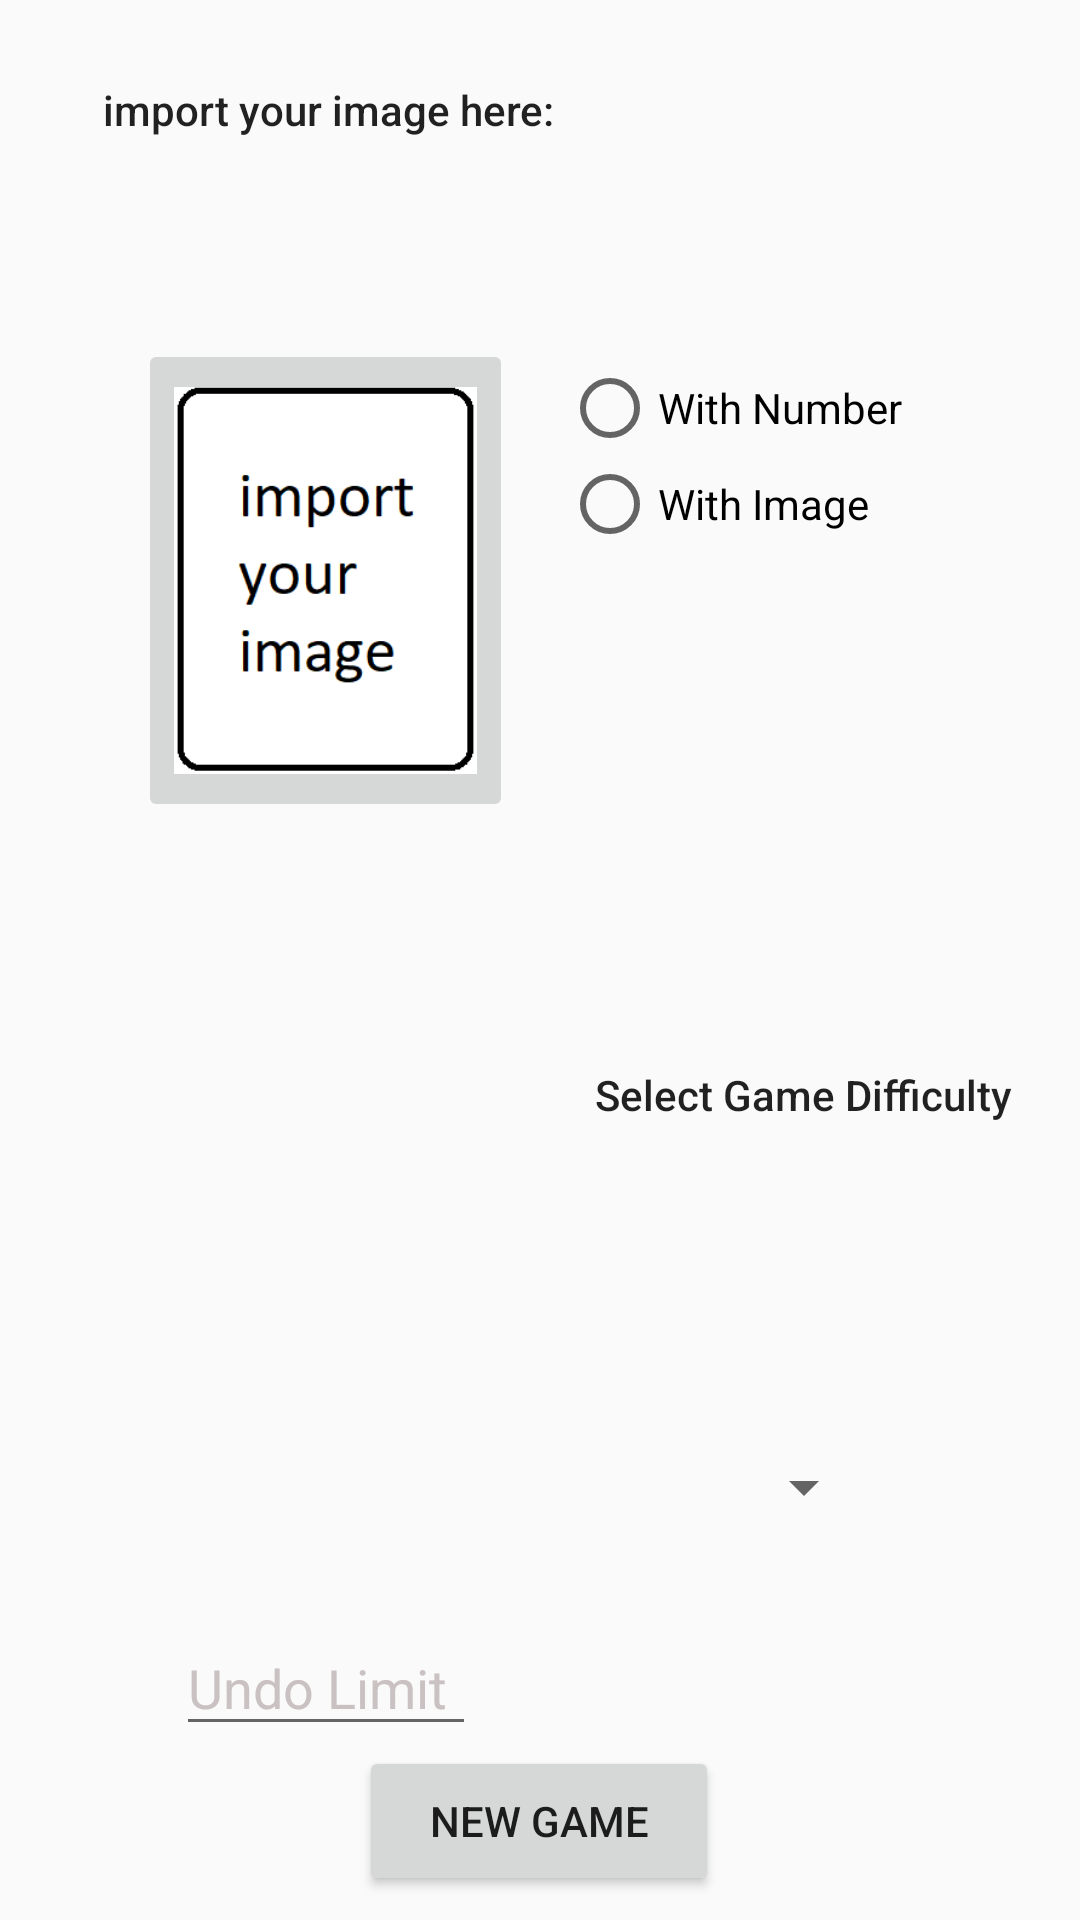

Here is an Android app screen rendered from its layout file. Give the layout XML and the strings, colors and styles it references.
<!-- AndroidManifest.xml: application theme Theme.AppCompat.Light.NoActionBar -->
<!-- res/layout/activity_slidingtiles_pop.xml -->
<?xml version="1.0" encoding="utf-8"?>
<android.support.constraint.ConstraintLayout
    xmlns:android="http://schemas.android.com/apk/res/android"
    xmlns:app="http://schemas.android.com/apk/res-auto"
    android:layout_width="400dp"
    android:layout_height="300dp">

    <TextView
        android:id="@+id/_slidingtiles_description"
        android:layout_width="164dp"
        android:layout_height="21dp"
        android:layout_alignParentStart="true"
        android:layout_centerVertical="true"
        android:layout_marginTop="8dp"
        android:layout_marginBottom="8dp"
        android:gravity="center"
        android:text="@string/import_your_image_here"
        android:textAppearance="@style/TextAppearance.AppCompat.Body2"
        app:layout_constraintBottom_toBottomOf="parent"
        app:layout_constraintEnd_toEndOf="@+id/select_image"
        app:layout_constraintHorizontal_bias="0.487"
        app:layout_constraintStart_toStartOf="@+id/select_image"
        app:layout_constraintTop_toTopOf="parent"
        app:layout_constraintVertical_bias="0.03" />

    <Button
        android:id="@+id/NewGameButton"
        android:layout_width="120dp"
        android:layout_height="50dp"
        android:layout_below="@+id/_slidingtiles_description"
        android:layout_alignEnd="@+id/_diif_sele"
        android:layout_marginStart="8dp"
        android:layout_marginTop="8dp"
        android:layout_marginEnd="8dp"
        android:layout_marginBottom="8dp"
        android:text="@string/new_game"
        app:layout_constraintBottom_toBottomOf="parent"
        app:layout_constraintEnd_toEndOf="parent"
        app:layout_constraintHorizontal_bias="0.498"
        app:layout_constraintStart_toStartOf="parent"
        app:layout_constraintTop_toTopOf="parent"
        app:layout_constraintVertical_bias="1.0" />

    <Spinner
        android:id="@+id/list_diff_sele"
        android:layout_width="wrap_content"
        android:layout_height="36dp"
        android:layout_alignParentStart="true"
        android:layout_alignParentTop="true"
        android:layout_alignParentEnd="true"
        android:layout_alignParentBottom="true"
        android:layout_marginStart="8dp"
        android:layout_marginTop="8dp"
        android:layout_marginEnd="8dp"
        app:layout_constraintBottom_toTopOf="@+id/NewGameButton"
        app:layout_constraintEnd_toEndOf="parent"
        app:layout_constraintHorizontal_bias="0.797"
        app:layout_constraintStart_toStartOf="parent"
        app:layout_constraintTop_toTopOf="parent"
        app:layout_constraintVertical_bias="0.873" />

    <TextView
        android:id="@+id/_diif_sele"
        android:layout_width="wrap_content"
        android:layout_height="20dp"
        android:layout_alignParentStart="true"
        android:layout_alignParentTop="true"
        android:layout_alignParentBottom="true"
        android:layout_marginTop="8dp"
        android:layout_marginBottom="8dp"
        android:text="@string/select_game_difficulty"
        android:textAppearance="@style/TextAppearance.AppCompat.Body2"
        app:layout_constraintBottom_toBottomOf="parent"
        app:layout_constraintEnd_toEndOf="@+id/list_diff_sele"
        app:layout_constraintHorizontal_bias="0.505"
        app:layout_constraintStart_toStartOf="@+id/list_diff_sele"
        app:layout_constraintTop_toTopOf="parent"
        app:layout_constraintVertical_bias="0.575" />

    <ImageButton
        android:id="@+id/select_image"
        android:layout_width="125dp"
        android:layout_height="161dp"
        android:layout_alignParentStart="true"
        android:layout_alignParentTop="true"
        android:layout_alignParentEnd="true"
        android:layout_alignParentBottom="true"
        android:layout_marginStart="8dp"
        android:layout_marginTop="8dp"
        android:layout_marginEnd="8dp"
        android:layout_marginBottom="8dp"
        android:scaleType="fitCenter"
        app:layout_constraintBottom_toBottomOf="parent"
        app:layout_constraintEnd_toEndOf="parent"
        app:layout_constraintHorizontal_bias="0.173"
        app:layout_constraintStart_toStartOf="parent"
        app:layout_constraintTop_toTopOf="parent"
        app:layout_constraintVertical_bias="0.227"
        app:srcCompat="@drawable/import_image" />

    <EditText
        android:id="@+id/undoLimitInput"
        android:layout_width="100dp"
        android:layout_height="42dp"
        android:layout_alignParentStart="true"
        android:layout_alignParentTop="true"
        android:layout_alignParentEnd="true"
        android:layout_alignParentBottom="true"
        android:layout_marginStart="8dp"
        android:layout_marginTop="8dp"
        android:layout_marginEnd="8dp"
        android:ems="10"
        android:hint="@string/undo_limit"
        android:inputType="number"
        android:textColorHint="#cac2c2"
        app:layout_constraintBottom_toTopOf="@+id/NewGameButton"
        app:layout_constraintEnd_toEndOf="parent"
        app:layout_constraintHorizontal_bias="0.207"
        app:layout_constraintStart_toStartOf="parent"
        app:layout_constraintTop_toTopOf="parent"
        app:layout_constraintVertical_bias="1.0" />

    <RadioGroup
        android:id="@+id/radioGroup"
        android:layout_width="137dp"
        android:layout_height="wrap_content"
        android:layout_alignParentStart="true"
        android:layout_alignParentTop="true"
        android:layout_alignParentEnd="true"
        android:layout_alignParentBottom="true"
        android:layout_marginStart="8dp"
        android:layout_marginTop="8dp"
        android:layout_marginEnd="8dp"
        android:layout_marginBottom="8dp"
        app:layout_constraintBottom_toBottomOf="parent"
        app:layout_constraintEnd_toEndOf="parent"
        app:layout_constraintHorizontal_bias="0.866"
        app:layout_constraintStart_toStartOf="parent"
        app:layout_constraintTop_toTopOf="parent"
        app:layout_constraintVertical_bias="0.19999999">

        <RadioButton
            android:id="@+id/withNumberButton"
            android:layout_width="match_parent"
            android:layout_height="wrap_content"
            android:layout_weight="1"
            android:text="@string/with_number"
            android:textSize="14sp" />

        <RadioButton
            android:id="@+id/withImageButton"
            android:layout_width="match_parent"
            android:layout_height="wrap_content"
            android:layout_weight="1"
            android:text="@string/with_image"
            android:textSize="14sp" />
    </RadioGroup>
</android.support.constraint.ConstraintLayout>
<!-- resources referenced by this layout -->
<resources>
  <!-- drawable import_image: png bitmap (drawable, 4772 bytes) -->
  <string name="import_your_image_here">import your image here:</string>
  <string name="new_game">New Game</string>
  <string name="select_game_difficulty">Select Game Difficulty</string>
  <string name="undo_limit">Undo Limit</string>
  <string name="with_image">With Image</string>
  <string name="with_number">With Number</string>
</resources>
